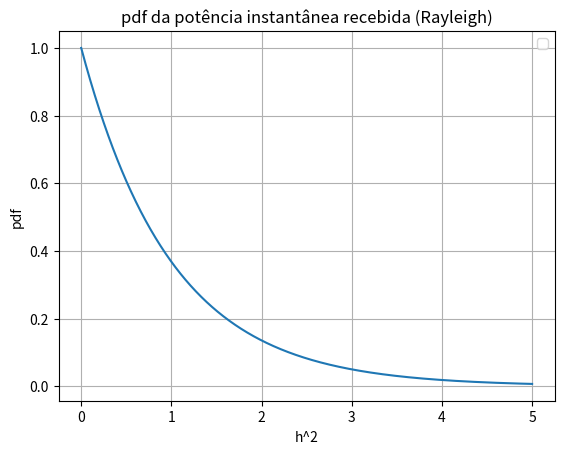

This figure's Python source:
import numpy as np
import matplotlib.pyplot as plt

Ph = 1.0 # variância da amplitude

h = np.linspace(0, 5, 1000) # intervalo dos valores para h^2

pdf_h = 1 / (Ph) * np.exp(-h / (Ph)) # cálculo da pdf com equação deduzido

plt.plot(h, pdf_h)
plt.xlabel('h^2')
plt.ylabel('pdf')
plt.title('pdf da potência instantânea recebida (Rayleigh)')
plt.legend()
plt.grid(True)
plt.show() # plot do gráfico
